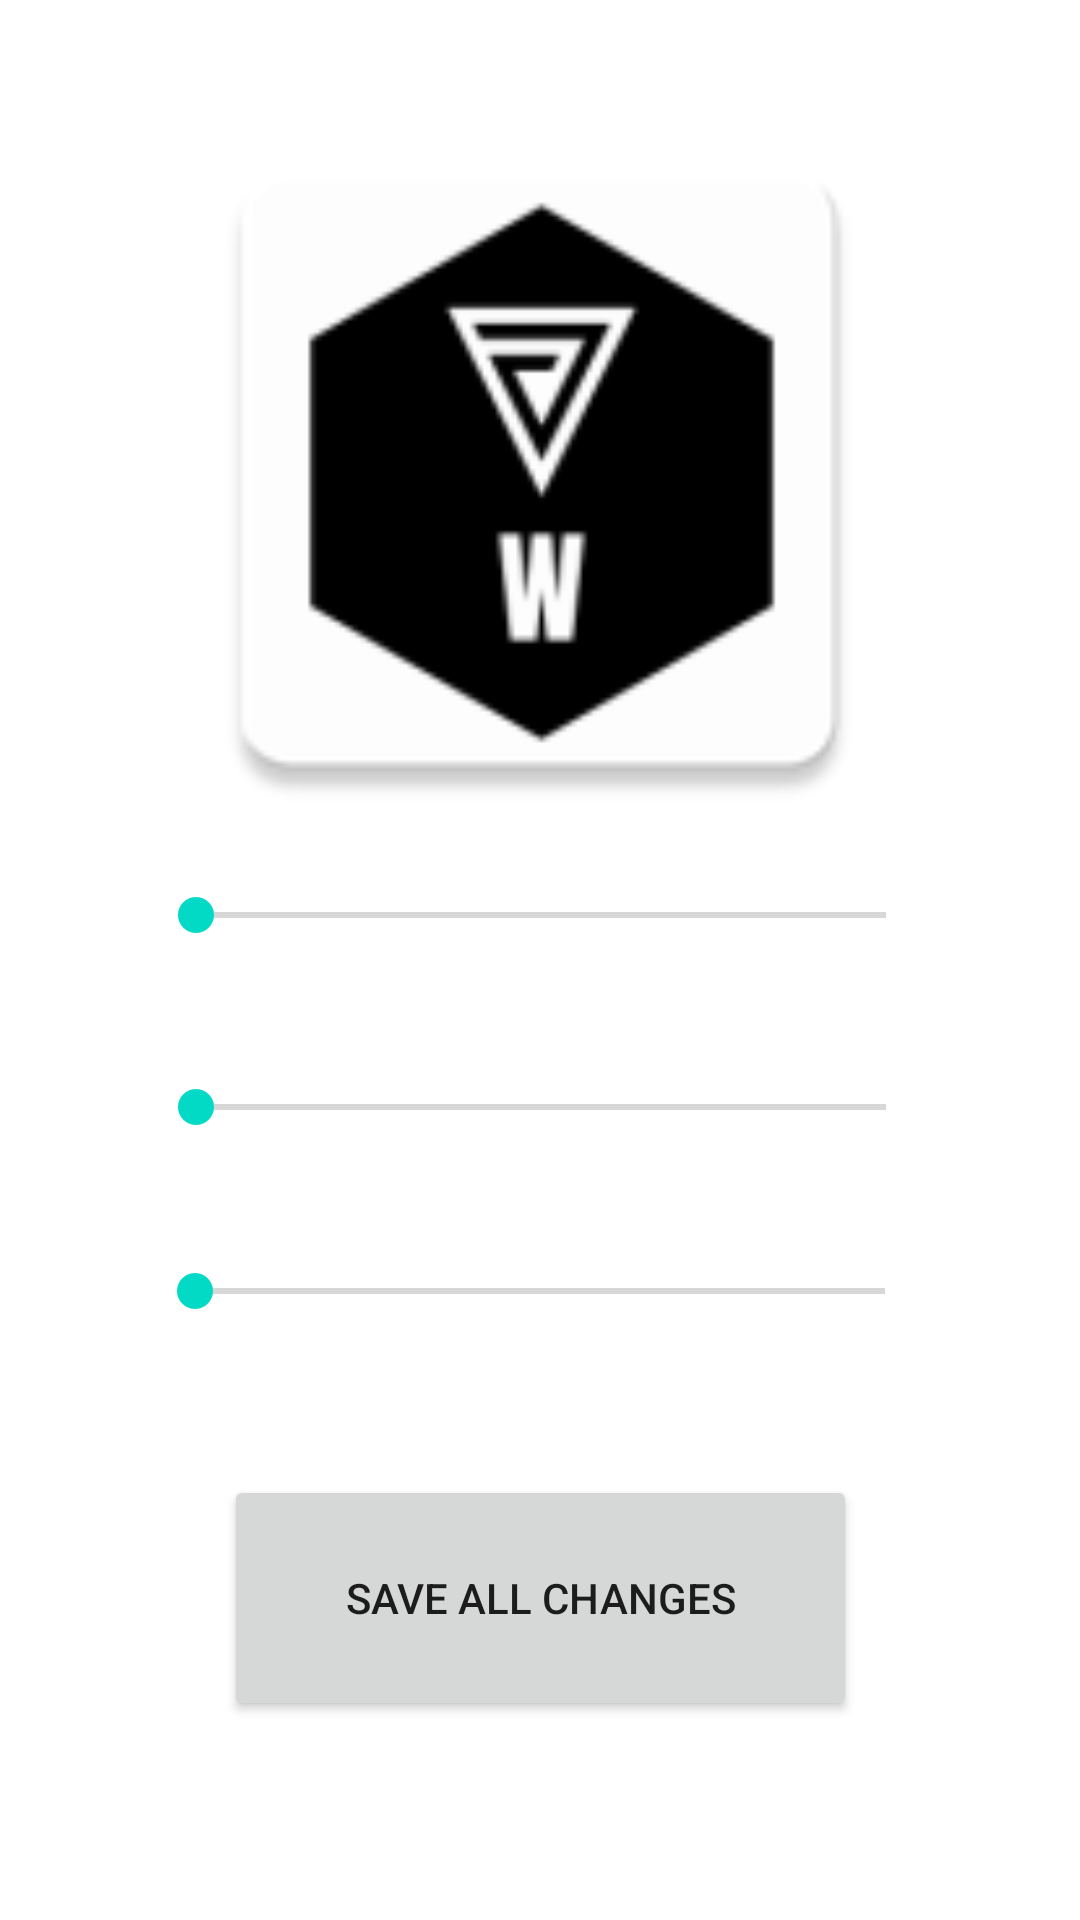

The Android layout XML behind this screen, and the referenced resources:
<!-- AndroidManifest.xml: application theme Theme.Watermarker -->
<!-- res/layout/activity_edit_picture.xml -->
<?xml version="1.0" encoding="utf-8"?>
<androidx.constraintlayout.widget.ConstraintLayout xmlns:android="http://schemas.android.com/apk/res/android"
    xmlns:app="http://schemas.android.com/apk/res-auto"
    xmlns:tools="http://schemas.android.com/tools"
    android:layout_width="match_parent"
    android:layout_height="match_parent"
    tools:context=".EditPicture">

    <ImageView
        android:id="@+id/mainImage"
        android:layout_width="250dp"
        android:layout_height="250dp"
        android:src="@mipmap/watermark_logo"
        app:layout_constraintBottom_toBottomOf="parent"
        app:layout_constraintEnd_toEndOf="parent"
        app:layout_constraintHorizontal_bias="0.496"
        app:layout_constraintStart_toStartOf="parent"
        app:layout_constraintTop_toTopOf="parent"
        app:layout_constraintVertical_bias="0.081" />

    <SeekBar
        android:id="@+id/seekBar"
        android:layout_width="262dp"
        android:layout_height="49dp"
        app:layout_constraintBottom_toBottomOf="parent"
        app:layout_constraintEnd_toEndOf="parent"
        app:layout_constraintStart_toStartOf="parent"
        app:layout_constraintTop_toTopOf="parent"
        app:layout_constraintVertical_bias="0.687" />

    <SeekBar
        android:id="@+id/seekBar4"
        android:layout_width="262dp"
        android:layout_height="49dp"
        app:layout_constraintBottom_toBottomOf="parent"
        app:layout_constraintEnd_toEndOf="parent"
        app:layout_constraintHorizontal_bias="0.503"
        app:layout_constraintStart_toStartOf="parent"
        app:layout_constraintTop_toTopOf="parent"
        app:layout_constraintVertical_bias="0.583" />

    <SeekBar
        android:id="@+id/seekBar5"
        android:layout_width="262dp"
        android:layout_height="49dp"
        app:layout_constraintBottom_toBottomOf="parent"
        app:layout_constraintEnd_toEndOf="parent"
        app:layout_constraintHorizontal_bias="0.503"
        app:layout_constraintStart_toStartOf="parent"
        app:layout_constraintTop_toTopOf="parent"
        app:layout_constraintVertical_bias="0.475" />

    <Button
        android:id="@+id/button6"
        android:layout_width="211dp"
        android:layout_height="82dp"
        android:text="@string/SAVE_CHANGES"
        app:layout_constraintBottom_toBottomOf="parent"
        app:layout_constraintEnd_toEndOf="parent"
        app:layout_constraintStart_toStartOf="parent"
        app:layout_constraintTop_toTopOf="parent"
        app:layout_constraintVertical_bias="0.881" />

</androidx.constraintlayout.widget.ConstraintLayout>
<!-- resources referenced by this layout -->
<resources>
  <!-- mipmap watermark_logo: png bitmap (mipmap-hdpi, 2117 bytes) -->
  <string name="SAVE_CHANGES">Save All Changes</string>
  <style name="Theme.Watermarker" parent="Theme.MaterialComponents.DayNight.DarkActionBar">
          
          <item name="colorPrimary">@color/purple_500</item>
          <item name="colorPrimaryVariant">@color/purple_700</item>
          <item name="colorOnPrimary">@color/white</item>
          
          <item name="colorSecondary">@color/teal_200</item>
          <item name="colorSecondaryVariant">@color/teal_700</item>
          <item name="colorOnSecondary">@color/black</item>
          
          <item name="android:statusBarColor" tools:targetApi="l">?attr/colorPrimaryVariant</item>
          
      </style>
  <!-- not gathered from this repository: default colours our renderer supplied (Android Studio template values) -->
  <color name="purple_500">#FF6200EE</color>
  <color name="purple_700">#FF3700B3</color>
  <color name="teal_200">#FF03DAC5</color>
  <color name="teal_700">#FF018786</color>
  <color name="black">#FF000000</color>
  <color name="white">#FFFFFFFF</color>
</resources>
